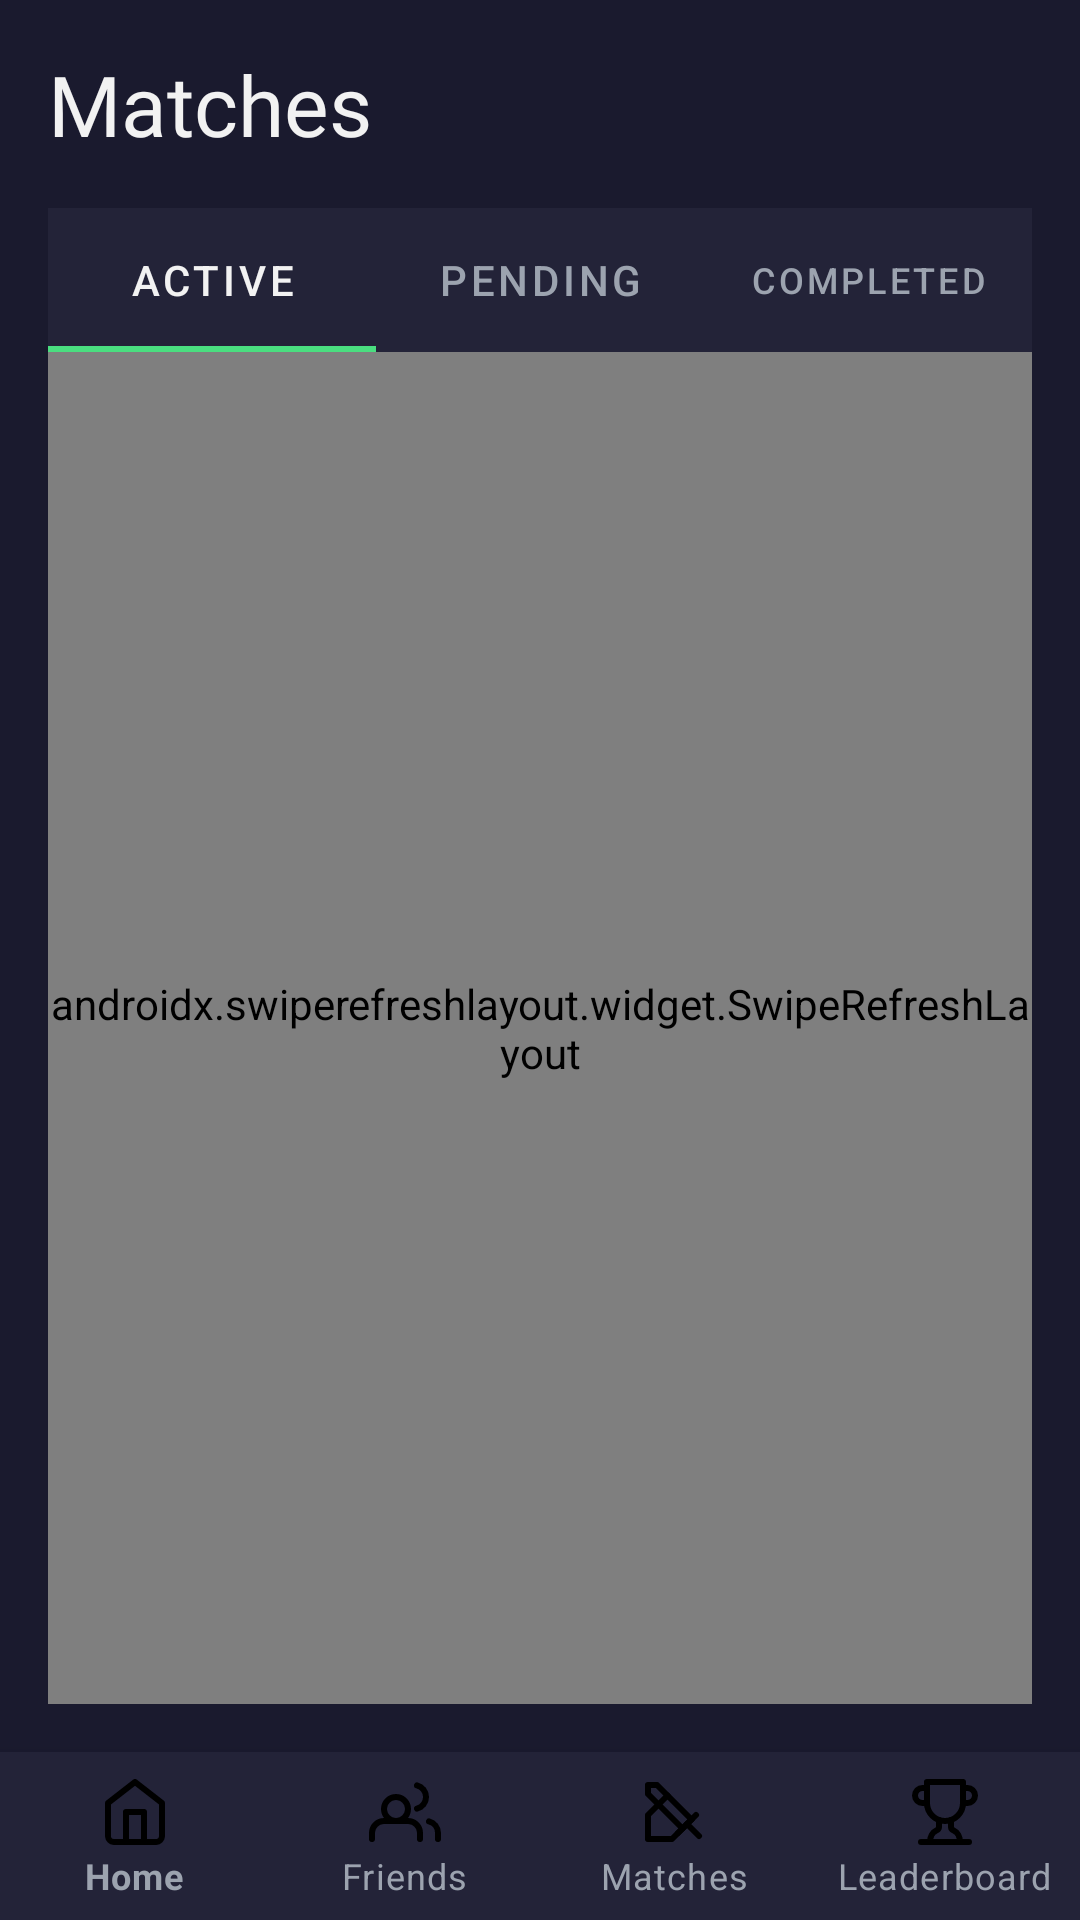

Write the Android layout XML for this screen, with the resource values it uses.
<!-- AndroidManifest.xml: application theme Theme.BingoArena -->
<!-- res/layout/activity_matches.xml -->
<?xml version="1.0" encoding="utf-8"?>
<androidx.coordinatorlayout.widget.CoordinatorLayout xmlns:android="http://schemas.android.com/apk/res/android"
    xmlns:app="http://schemas.android.com/apk/res-auto"
    android:layout_width="match_parent"
    android:layout_height="match_parent"
    android:background="@color/background">

    <LinearLayout
        android:layout_width="match_parent"
        android:layout_height="match_parent"
        android:layout_marginBottom="56dp"
        android:orientation="vertical"
        android:padding="16dp">

        <TextView
            android:layout_width="match_parent"
            android:layout_height="wrap_content"
            android:fontFamily="@font/space_grotesk_bold"
            android:text="@string/matches"
            android:textColor="@color/foreground"
            android:textSize="28sp" />

        <com.google.android.material.tabs.TabLayout
            android:id="@+id/tabLayout"
            android:layout_width="match_parent"
            android:layout_height="48dp"
            android:layout_marginTop="16dp"
            app:tabIndicatorColor="@color/primary"
            app:tabSelectedTextColor="@color/foreground"
            app:tabTextColor="@color/muted_foreground">
            <com.google.android.material.tabs.TabItem android:text="@string/active" />
            <com.google.android.material.tabs.TabItem android:text="@string/pending" />
            <com.google.android.material.tabs.TabItem android:text="@string/completed" />
        </com.google.android.material.tabs.TabLayout>

        <androidx.swiperefreshlayout.widget.SwipeRefreshLayout
            android:id="@+id/swipeRefresh"
            android:layout_width="match_parent"
            android:layout_height="0dp"
            android:layout_weight="1">

            <FrameLayout
                android:layout_width="match_parent"
                android:layout_height="match_parent">

                <LinearLayout
                    android:id="@+id/skeletonContainer"
                    android:layout_width="match_parent"
                    android:layout_height="wrap_content"
                    android:layout_marginTop="16dp"
                    android:orientation="vertical"
                    android:visibility="gone">

                    <include layout="@layout/skeleton_match_item" />
                    <include layout="@layout/skeleton_match_item" />
                    <include layout="@layout/skeleton_match_item" />
                </LinearLayout>

                <androidx.recyclerview.widget.RecyclerView
                    android:id="@+id/rvMatches"
                    android:layout_width="match_parent"
                    android:layout_height="match_parent"
                    android:layout_marginTop="16dp" />

                <LinearLayout
                    android:id="@+id/emptyState"
                    android:layout_width="match_parent"
                    android:layout_height="match_parent"
                    android:gravity="center"
                    android:orientation="vertical"
                    android:visibility="gone">
                    <ImageView
                        android:layout_width="64dp"
                        android:layout_height="64dp"
                        android:src="@drawable/ic_swords"
                        app:tint="@color/muted_foreground" />
                    <TextView
                        android:layout_width="wrap_content"
                        android:layout_height="wrap_content"
                        android:layout_marginTop="16dp"
                        android:fontFamily="@font/inter_medium"
                        android:text="No matches found"
                        android:textColor="@color/muted_foreground" />
                </LinearLayout>
            </FrameLayout>
        </androidx.swiperefreshlayout.widget.SwipeRefreshLayout>
    </LinearLayout>

    <com.google.android.material.bottomnavigation.BottomNavigationView
        android:id="@+id/bottomNav"
        android:layout_width="match_parent"
        android:layout_height="56dp"
        android:layout_gravity="bottom"
        android:background="@color/card"
        app:itemIconTint="@drawable/selector_nav_item"
        app:itemTextColor="@drawable/selector_nav_item"
        app:labelVisibilityMode="labeled"
        app:menu="@menu/bottom_nav_menu" />

</androidx.coordinatorlayout.widget.CoordinatorLayout>
<!-- res/layout/skeleton_match_item.xml (included above) -->
<?xml version="1.0" encoding="utf-8"?>
<androidx.cardview.widget.CardView xmlns:android="http://schemas.android.com/apk/res/android"
    xmlns:app="http://schemas.android.com/apk/res-auto"
    android:layout_width="match_parent"
    android:layout_height="wrap_content"
    android:layout_marginBottom="12dp"
    app:cardBackgroundColor="@color/card"
    app:cardCornerRadius="16dp"
    app:cardElevation="0dp">

    <LinearLayout
        android:layout_width="match_parent"
        android:layout_height="wrap_content"
        android:gravity="center_vertical"
        android:orientation="horizontal"
        android:padding="16dp">

        <View
            android:layout_width="48dp"
            android:layout_height="48dp"
            android:background="@drawable/bg_skeleton_circle" />

        <LinearLayout
            android:layout_width="0dp"
            android:layout_height="wrap_content"
            android:layout_marginStart="12dp"
            android:layout_weight="1"
            android:orientation="vertical">

            <View
                android:layout_width="120dp"
                android:layout_height="18dp"
                android:background="@drawable/bg_skeleton" />

            <View
                android:layout_width="80dp"
                android:layout_height="14dp"
                android:layout_marginTop="8dp"
                android:background="@drawable/bg_skeleton" />
        </LinearLayout>

        <View
            android:layout_width="60dp"
            android:layout_height="28dp"
            android:background="@drawable/bg_skeleton" />
    </LinearLayout>
</androidx.cardview.widget.CardView>
<!-- resources referenced by this layout -->
<resources>
  <color name="background">#1A1A2E</color>
  <color name="card">#232338</color>
  <color name="foreground">#F2F2F2</color>
  <color name="muted_foreground">#9CA3AF</color>
  <color name="primary">#4ADE80</color>
  <!-- drawable bg_skeleton (drawable) -->
  <?xml version="1.0" encoding="utf-8"?>
  <shape xmlns:android="http://schemas.android.com/apk/res/android"
      android:shape="rectangle">
      <solid android:color="@color/muted" />
      <corners android:radius="8dp" />
  </shape>
  <!-- drawable ic_swords (drawable) -->
  <?xml version="1.0" encoding="utf-8"?>
  <vector xmlns:android="http://schemas.android.com/apk/res/android" android:width="24dp" android:height="24dp" android:viewportWidth="24" android:viewportHeight="24">
      <path android:strokeColor="#000" android:strokeWidth="2" android:strokeLineCap="round" android:strokeLineJoin="round" android:pathData="M14.5,17.5L3,6V3h3l11.5,11.5" />
      <path android:strokeColor="#000" android:strokeWidth="2" android:strokeLineCap="round" android:strokeLineJoin="round" android:pathData="M13,19l6,-6" />
      <path android:strokeColor="#000" android:strokeWidth="2" android:strokeLineCap="round" android:strokeLineJoin="round" android:pathData="M16,16l4,4" />
      <path android:strokeColor="#000" android:strokeWidth="2" android:strokeLineCap="round" android:strokeLineJoin="round" android:pathData="M9.5,6.5L3,13V21h8l6.5,-6.5" />
  </vector>
  <string name="active">Active</string>
  <string name="completed">Completed</string>
  <string name="matches">Matches</string>
  <string name="pending">Pending</string>
  <color name="muted">#2D2D44</color>
  <color name="primary_dark">#22C55E</color>
  <color name="primary_foreground">#1A1A2E</color>
  <color name="secondary">#2D2D44</color>
  <color name="secondary_foreground">#F2F2F2</color>
  <color name="destructive">#EF4444</color>
  <color name="destructive_foreground">#F2F2F2</color>
  <style name="Widget.BingoArena.Button.Primary" parent="Widget.BingoArena.Button.Base">
          <item name="backgroundTint">@color/primary</item>
          <item name="android:textColor">@color/primary_foreground</item>
          <item name="rippleColor">@color/primary_20</item>
      </style>
  <style name="Widget.BingoArena.Button.Base" parent="Widget.MaterialComponents.Button">
          <item name="fontFamily">@font/inter_medium</item>
          <item name="cornerRadius">12dp</item>
          <item name="android:minHeight">52dp</item>
          <item name="android:insetTop">0dp</item>
          <item name="android:insetBottom">0dp</item>
          <item name="android:paddingLeft">20dp</item>
          <item name="android:paddingRight">20dp</item>
          <item name="android:textAllCaps">false</item>
          <item name="android:includeFontPadding">false</item>
      </style>
  <color name="primary_20">#334ADE80</color>
</resources>
